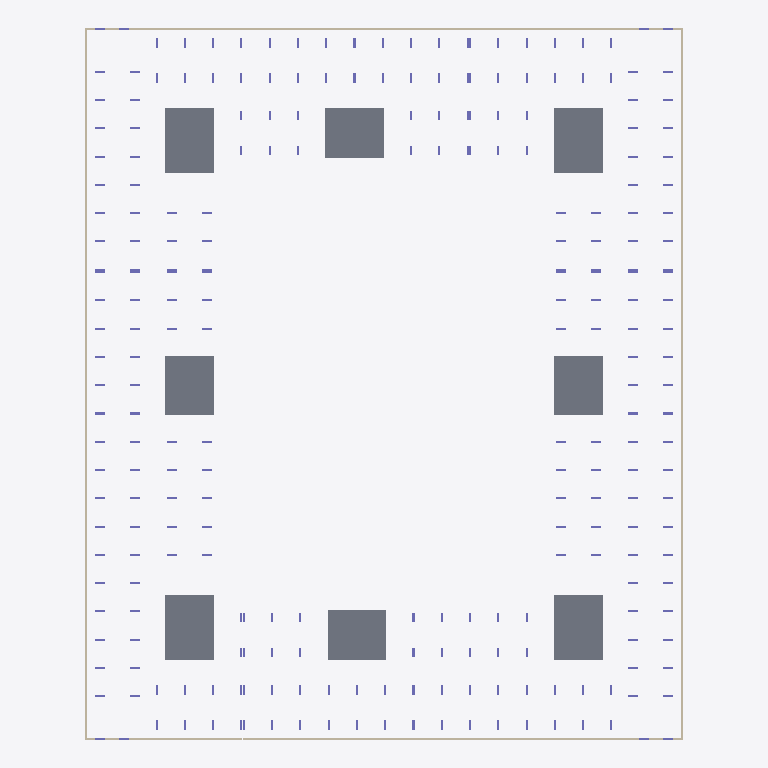
Plan cut of the same IFC building model at storey 'тб1_с1_э0' (level -3.82 m, cut at -2.42 m), seen from above with north up, elements coloured by IFC class: 12 walls (beige), 8 slabs (grey), 8 columns (violet). Cut surfaces are drawn darker.
Extent 73.0 m × 86.8 m × 21.9 m (x, y, z). Storeys (56): тб1_с1_э0 at -3.82 m; тб1_с2_э0 at -3.82 m; тб2_с1_э0 at -3.82 m; тб3_с1_э0 at -3.82 m; тб3_с2_э0 at -3.82 m; тб3_с3_э0 at -3.82 m; тб4_с1_э0 at -3.82 m; тб4_с2_э0 at -3.82 m; тб1_с1_э1 at -0.15 m; тб1_с2_э1 at -0.15 m; тб2_с1_э1 at -0.15 m; тб3_с1_э1 at -0.15 m; тб3_с2_э1 at -0.15 m; тб3_с3_э1 at -0.15 m; тб4_с1_э1 at -0.15 m; тб4_с2_э1 at -0.15 m. Elements (1517): 1400 IfcColumn, 65 IfcSlab, 52 IfcWall.

HEADER;
FILE_DESCRIPTION(('ViewDefinition[CoordinationView]'),'2;1');
FILE_NAME('','2024-05-20T12:20:17',(''),(''),'','BIMserver','');
FILE_SCHEMA(('IFC4X3'));
ENDSEC;
DATA;
#22205=IFCPROJECT('3UE3auSB56RRhAQ6lvrrUn',#27150,'ЮКВ17',$,$,$,$,(#146),#22201);
#22202=IFCSITE('328OZXq8rBvPok7WwIBSbC',#4,'ekb',$,$,#22203,$,'Екатеринбург',.COMPLEX.,$,$,$,$,$);
#22171=IFCSITE('2A9At49ovDJ9we95Hc1k_b',#4,'Южные кварталыы',$,$,#22166,$,'Южные кварталы',.PARTIAL.,$,$,$,$,$);
#3=IFCBUILDING('34mrjV16L6YR$$r2h8jmAi',#4,'BRU_Секция_CN78_С1',$,'BRU_Секция_CN78',#5,$,$,.ELEMENT.,$,$,$);
#9=IFCBUILDING('1JHajz19TAmQtOoryeyuQk',#4,'BRU_Секция_EW6_1_С2',$,'BRU_Секция_EW6_1',#10,$,$,.ELEMENT.,$,$,$);
#13=IFCBUILDING('2t443Rlq1B691Vt9djSehf',#4,'BRU_Секция_CN78_С3',$,'BRU_Секция_CN78',#14,$,$,.ELEMENT.,$,$,$);
#17=IFCBUILDING('0nQmrbq015cuQ9EHR$Kl6O',#4,'BRU_Секция_NS8_С4',$,'BRU_Секция_NS8',#18,$,$,.ELEMENT.,$,$,$);
#21=IFCBUILDING('3FxJsi7pD1ReyB7Cu8zjyF',#4,'BRU_Секция_CS78_С5',$,'BRU_Секция_CS78',#22,$,$,.ELEMENT.,$,$,$);
#25=IFCBUILDING('1IS6wG73DF8wryzkzGflPu',#4,'BRU_Секция_EW8_С6',$,'BRU_Секция_EW8',#26,$,$,.ELEMENT.,$,$,$);
#29=IFCBUILDING('3DfgKEEs1BkvLXohMo8a11',#4,'BRU_Секция_CS58_С7',$,'BRU_Секция_CS58',#30,$,$,.ELEMENT.,$,$,$);
#33=IFCBUILDING('3CVKxuNhH1dAnFDaiyQDv5',#4,'BRU_Секция_NS8_С8',$,'BRU_Секция_NS8',#34,$,$,.ELEMENT.,$,$,$);
#22164=IFCBUILDING('0dhVJa3XnF9egluyuR$XXc',#4,'ЮКВ17',$,'BRU_Квартал_закрытый_12х16_без_башни',#22165,$,'Южные кварталыы 17',.COMPLEX.,$,$,$);
#22173=IFCBUILDING('2zcL7UdETEJOVxwqwCPVbY',#4,'тб_2',$,'BRU_Температурный_блок',#22178,$,$,.COMPLEX.,$,$,$);
#22174=IFCBUILDING('2VyTR05n57hBha3PkXPTiI',#4,'тб_3',$,'BRU_Температурный_блок',#22184,$,$,.COMPLEX.,$,$,$);
#22175=IFCBUILDING('1exdQJixn0mv$cHb2yA0eI',#4,'тб_6',$,'BRU_Температурный_блок',#22190,$,$,.COMPLEX.,$,$,$);
#22176=IFCBUILDING('0IuXB781HB3xngTZFkQQO3',#4,'тб_8',$,'BRU_Температурный_блок',#22196,$,$,.COMPLEX.,$,$,$);
#8626=IFCBUILDINGSTOREY('0IRzfYJoDArA8Y2ihxiPws',#4,'тб1_с1_э0','Этаж -01 (отм. -3,820)','BRU_Этаж',#8627,$,$,.ELEMENT.,-3820.0);
#8673=IFCBUILDINGSTOREY('2gDRpqaO93ChlwsxUP_EFD',#4,'тб1_с1_э1','Этаж 01 (отм. -0,150)','BRU_Этаж',#8674,$,$,.ELEMENT.,-150.0);
#8718=IFCBUILDINGSTOREY('0A$Q5EHyr8VhUTb0IS5HdL',#4,'тб1_с1_э2','Этаж 02 (отм. +4,050)','BRU_Этаж',#8719,$,$,.ELEMENT.,4050.0);
#8763=IFCBUILDINGSTOREY('2rKb4_l6r3vuIJXT6RbpL5',#4,'тб1_с1_э3','Этаж 03 (отм. +7,350)','BRU_Этаж',#8764,$,$,.ELEMENT.,7350.0);
#8808=IFCBUILDINGSTOREY('09Uri0rX1DqwaYenywrFMm',#4,'тб1_с1_э4','Этаж 04 (отм. +10,650)','BRU_Этаж',#8809,$,$,.ELEMENT.,10650.0);
#8832=IFCBUILDINGSTOREY('2jYZjDsXv8Y8KO1MjjmTB9',#4,'тб1_с1_э5','Этаж 05 (отм. +13,950) Тех.этаж','BRU_Этаж',#8833,$,$,.ELEMENT.,13950.0);
#10374=IFCBUILDINGSTOREY('1BpoR7qmDA7e80G90h4$5Z',#4,'тб1_с1_э6','Этаж 06 (отм. +16,500) Кровля','BRU_Этаж',#10375,$,$,.ELEMENT.,16500.0);
#8866=IFCBUILDINGSTOREY('2i5dlaRm55COoO5QPh4L00',#4,'тб1_с2_э0','Этаж -01 (отм. -3,820)','BRU_Этаж',#8867,$,$,.ELEMENT.,-3820.0);
#8895=IFCBUILDINGSTOREY('1gkcRiGCD97PTmwbD$tbro',#4,'тб1_с2_э1','Этаж 01 (отм. -0,150)','BRU_Этаж',#8896,$,$,.ELEMENT.,-150.0);
#8924=IFCBUILDINGSTOREY('3vmorkusX7EfbljlvegAIY',#4,'тб1_с2_э2','Этаж 02 (отм. +4,050)','BRU_Этаж',#8925,$,$,.ELEMENT.,4050.0);
#8953=IFCBUILDINGSTOREY('1Rjr3fZI14huKP9Fn$7Eby',#4,'тб1_с2_э3','Этаж 03 (отм. +7,350)','BRU_Этаж',#8954,$,$,.ELEMENT.,7350.0);
#8982=IFCBUILDINGSTOREY('03pbtXbjj8awelvMdQ4jRz',#4,'тб1_с2_э4','Этаж 04 (отм. +10,650)','BRU_Этаж',#8983,$,$,.ELEMENT.,10650.0);
#9000=IFCBUILDINGSTOREY('0rQQVorR52nffXMW2l$OSO',#4,'тб1_с2_э5','Этаж 05 (отм. +13,950) Тех.этаж','BRU_Этаж',#9001,$,$,.ELEMENT.,13950.0);
#10385=IFCBUILDINGSTOREY('07PHV9iGH3Fu5yeJPfJCIa',#4,'тб1_с2_э6','Этаж 06 (отм. +16,500) Кровля','BRU_Этаж',#10386,$,$,.ELEMENT.,16500.0);
#9057=IFCBUILDINGSTOREY('3E6QG4O9jExBm4$y67J711',#4,'тб2_с1_э0','Этаж -01 (отм. -3,820)','BRU_Этаж',#9058,$,$,.ELEMENT.,-3820.0);
#9106=IFCBUILDINGSTOREY('2T6$XmGl96ixtUH7Ru6065',#4,'тб2_с1_э1','Этаж 01 (отм. -0,150)','BRU_Этаж',#9107,$,$,.ELEMENT.,-150.0);
#9155=IFCBUILDINGSTOREY('0taXwpb3r8CAiH4PDqA8ef',#4,'тб2_с1_э2','Этаж 02 (отм. +4,050)','BRU_Этаж',#9156,$,$,.ELEMENT.,4050.0);
#9204=IFCBUILDINGSTOREY('3uNXCNRZ51AR4wfcNiZyY8',#4,'тб2_с1_э3','Этаж 03 (отм. +7,350)','BRU_Этаж',#9205,$,$,.ELEMENT.,7350.0);
#9253=IFCBUILDINGSTOREY('3O2M3vTn56nBUD41moi1Zn',#4,'тб2_с1_э4','Этаж 04 (отм. +10,650)','BRU_Этаж',#9254,$,$,.ELEMENT.,10650.0);
#9279=IFCBUILDINGSTOREY('3Xd$GH$aXB9Ofwhg$EiATc',#4,'тб2_с1_э5','Этаж 05 (отм. +13,950) Тех.этаж','BRU_Этаж',#9280,$,$,.ELEMENT.,13950.0);
#10396=IFCBUILDINGSTOREY('3lYTR6piz91gC8l_0Cd7dB',#4,'тб2_с1_э6','Этаж 06 (отм. +16,500) Кровля','BRU_Этаж',#10397,$,$,.ELEMENT.,16500.0);
#9317=IFCBUILDINGSTOREY('2WwzaSg2r7mwcecqYHTEkw',#4,'тб3_с1_э0','Этаж -01 (отм. -3,820)','BRU_Этаж',#9318,$,$,.ELEMENT.,-3820.0);
#9350=IFCBUILDINGSTOREY('1a0SqMSJvAkwHT8nzL0rkP',#4,'тб3_с1_э1','Этаж 01 (отм. -0,150)','BRU_Этаж',#9351,$,$,.ELEMENT.,-150.0);
#9383=IFCBUILDINGSTOREY('3y0bgFPhT5AQJhNR_htuPG',#4,'тб3_с1_э2','Этаж 02 (отм. +4,050)','BRU_Этаж',#9384,$,$,.ELEMENT.,4050.0);
#9416=IFCBUILDINGSTOREY('1aDIPiwhX3aPCZYcNgsbst',#4,'тб3_с1_э3','Этаж 03 (отм. +7,350)','BRU_Этаж',#9417,$,$,.ELEMENT.,7350.0);
#9449=IFCBUILDINGSTOREY('14UDLg2FL47fmyJLYirtxc',#4,'тб3_с1_э4','Этаж 04 (отм. +10,650)','BRU_Этаж',#9450,$,$,.ELEMENT.,10650.0);
#9469=IFCBUILDINGSTOREY('1L86znn$LD6AS4S4jOifof',#4,'тб3_с1_э5','Этаж 05 (отм. +13,950) Тех.этаж','BRU_Этаж',#9470,$,$,.ELEMENT.,13950.0);
#10407=IFCBUILDINGSTOREY('2FEPlTEh5ASwrXOqTepV16',#4,'тб3_с1_э6','Этаж 06 (отм. +16,500) Кровля','BRU_Этаж',#10408,$,$,.ELEMENT.,16500.0);
#9522=IFCBUILDINGSTOREY('39ni0tpgLD$9otXwSlU0jh',#4,'тб3_с2_э0','Этаж -01 (отм. -3,820)','BRU_Этаж',#9523,$,$,.ELEMENT.,-3820.0);
#9567=IFCBUILDINGSTOREY('3gEuzO4JDBgugfhYHxzfdT',#4,'тб3_с2_э1','Этаж 01 (отм. -0,150)','BRU_Этаж',#9568,$,$,.ELEMENT.,-150.0);
#9612=IFCBUILDINGSTOREY('2LNL7PrcrCWRId9d5OLvoj',#4,'тб3_с2_э2','Этаж 02 (отм. +4,050)','BRU_Этаж',#9613,$,$,.ELEMENT.,4050.0);
#9657=IFCBUILDINGSTOREY('1kKdVpQyH1vuzduQsx$1oB',#4,'тб3_с2_э3','Этаж 03 (отм. +7,350)','BRU_Этаж',#9658,$,$,.ELEMENT.,7350.0);
#9702=IFCBUILDINGSTOREY('3UoIEziaDEQuwTI0EotFlD',#4,'тб3_с2_э4','Этаж 04 (отм. +10,650)','BRU_Этаж',#9703,$,$,.ELEMENT.,10650.0);
#9726=IFCBUILDINGSTOREY('1W8OIvbS18t8$Fq_kdqkTW',#4,'тб3_с2_э5','Этаж 05 (отм. +13,950) Тех.этаж','BRU_Этаж',#9727,$,$,.ELEMENT.,13950.0);
#10418=IFCBUILDINGSTOREY('1ad1J8hlT1xOiKza0Aq9cX',#4,'тб3_с2_э6','Этаж 06 (отм. +16,500) Кровля','BRU_Этаж',#10419,$,$,.ELEMENT.,16500.0);
#9768=IFCBUILDINGSTOREY('2m4yPcmmX89ACOfBZ6LO_x',#4,'тб3_с3_э0','Этаж -01 (отм. -3,820)','BRU_Этаж',#9769,$,$,.ELEMENT.,-3820.0);
#9805=IFCBUILDINGSTOREY('2KBRdeyb1EYfDQw2Tj7w_v',#4,'тб3_с3_э1','Этаж 01 (отм. -0,150)','BRU_Этаж',#9806,$,$,.ELEMENT.,-150.0);
#9842=IFCBUILDINGSTOREY('3AVuqhVS55QRduVX$nnfW7',#4,'тб3_с3_э2','Этаж 02 (отм. +4,050)','BRU_Этаж',#9843,$,$,.ELEMENT.,4050.0);
#9879=IFCBUILDINGSTOREY('0CWiEu3eb0Nuz_TPLYdRm_',#4,'тб3_с3_э3','Этаж 03 (отм. +7,350)','BRU_Этаж',#9880,$,$,.ELEMENT.,7350.0);
#9916=IFCBUILDINGSTOREY('23Zx4IeBn99f9ZFcfWcMwq',#4,'тб3_с3_э4','Этаж 04 (отм. +10,650)','BRU_Этаж',#9917,$,$,.ELEMENT.,10650.0);
#9938=IFCBUILDINGSTOREY('187sZ3W3T1yAOlLSWfv$aG',#4,'тб3_с3_э5','Этаж 05 (отм. +13,950) Тех.этаж','BRU_Этаж',#9939,$,$,.ELEMENT.,13950.0);
#10429=IFCBUILDINGSTOREY('3OshRlorLDRh_Qb5ni1b$d',#4,'тб3_с3_э6','Этаж 06 (отм. +16,500) Кровля','BRU_Этаж',#10430,$,$,.ELEMENT.,16500.0);
#9983=IFCBUILDINGSTOREY('26s1nkT018DR9k9VqvuuUE',#4,'тб4_с1_э0','Этаж -01 (отм. -3,820)','BRU_Этаж',#9984,$,$,.ELEMENT.,-3820.0);
#10020=IFCBUILDINGSTOREY('2nUm1VQmP2m9tBvwTMEANm',#4,'тб4_с1_э1','Этаж 01 (отм. -0,150)','BRU_Этаж',#10021,$,$,.ELEMENT.,-150.0);
#10057=IFCBUILDINGSTOREY('0za8eKlgDBgeZhAxmcegVN',#4,'тб4_с1_э2','Этаж 02 (отм. +4,050)','BRU_Этаж',#10058,$,$,.ELEMENT.,4050.0);
#10094=IFCBUILDINGSTOREY('1vIvYqxVf6599SUm$yJ2j6',#4,'тб4_с1_э3','Этаж 03 (отм. +7,350)','BRU_Этаж',#10095,$,$,.ELEMENT.,7350.0);
#10131=IFCBUILDINGSTOREY('1N0Jglae5DxfjYmgpsrr1x',#4,'тб4_с1_э4','Этаж 04 (отм. +10,650)','BRU_Этаж',#10132,$,$,.ELEMENT.,10650.0);
#10151=IFCBUILDINGSTOREY('2nWVztCx1CdhGfJAJD5HlF',#4,'тб4_с1_э5','Этаж 05 (отм. +13,950) Тех.этаж','BRU_Этаж',#10152,$,$,.ELEMENT.,13950.0);
#10440=IFCBUILDINGSTOREY('2w3etZmV11BBV6kK8e$zVU',#4,'тб4_с1_э6','Этаж 06 (отм. +16,500) Кровля','BRU_Этаж',#10441,$,$,.ELEMENT.,16500.0);
#10193=IFCBUILDINGSTOREY('19QyFAcXPDMBPiYMsNeXov',#4,'тб4_с2_э0','Этаж -01 (отм. -3,820)','BRU_Этаж',#10194,$,$,.ELEMENT.,-3820.0);
#10230=IFCBUILDINGSTOREY('1hEw05XejFGvT5Dkaa60pB',#4,'тб4_с2_э1','Этаж 01 (отм. -0,150)','BRU_Этаж',#10231,$,$,.ELEMENT.,-150.0);
#10267=IFCBUILDINGSTOREY('0u8EN1$d5EEQjBzlwxO_2w',#4,'тб4_с2_э2','Этаж 02 (отм. +4,050)','BRU_Этаж',#10268,$,$,.ELEMENT.,4050.0);
#10304=IFCBUILDINGSTOREY('3rh9hMajX8oPg61LXtYTG6',#4,'тб4_с2_э3','Этаж 03 (отм. +7,350)','BRU_Этаж',#10305,$,$,.ELEMENT.,7350.0);
#10341=IFCBUILDINGSTOREY('1pwtigVYPBmeo2UkR2kzLu',#4,'тб4_с2_э4','Этаж 04 (отм. +10,650)','BRU_Этаж',#10342,$,$,.ELEMENT.,10650.0);
#10363=IFCBUILDINGSTOREY('2r9ESmsNH4hAXLuJblsyxi',#4,'тб4_с2_э5','Этаж 05 (отм. +13,950) Тех.этаж','BRU_Этаж',#10364,$,$,.ELEMENT.,13950.0);
#10455=IFCBUILDINGSTOREY('3tUzD3Hoz59w_rAyl2IDUT',#4,'тб4_с2_э6','Этаж 06 (отм. +16,500) Кровля','BRU_Этаж',#10456,$,$,.ELEMENT.,16500.0);
#8460=IFCSLAB('3RP38wOzTFMQVsdXN1HkwT',#8577,'1.0_перекрытие',$,'Монолитное_перекрытие_600',#8578,#2409,$,.BASESLAB.);
#8462=IFCSLAB('2CCz4zIS17x8yK18ltHsuS',#8577,'3.0_перекрытие',$,'Монолитное_перекрытие_600',#9005,#2459,$,.BASESLAB.);
#8464=IFCSLAB('1tYs3vHvn5o81RTtCBMjxu',#8577,'5.0_перекрытие',$,'Монолитное_перекрытие_600',#9474,#2507,$,.BASESLAB.);
#8466=IFCSLAB('38T3Z1I7DCuBUkID3RYhcB',#8577,'7.0_перекрытие',$,'Монолитное_перекрытие_600',#9943,#2555,$,.BASESLAB.);
#8461=IFCSLAB('0kk6mlg_LCIAhVt4W5V0wt',#8577,'2.0_перекрытие',$,'Монолитное_перекрытие_600',#8837,#2435,$,.BASESLAB.);
#8465=IFCSLAB('1OsmhhW9TBUeIZr5S396rN',#8577,'6.0_перекрытие',$,'Монолитное_перекрытие_600',#9731,#2531,$,.BASESLAB.);
#8463=IFCSLAB('2uIXCutOvEku0OMeWJJZbc',#8577,'4.0_перекрытие',$,'Монолитное_перекрытие_600',#9284,#2483,$,.BASESLAB.);
#8467=IFCSLAB('0nn7$P$Wz5rRgK4f$5_8zH',#8577,'8.0_перекрытие',$,'Монолитное_перекрытие_600',#10156,#2579,$,.BASESLAB.);
#8618=IFCWALL('3q8mDewcn2Rg4L0U6w$gW7',#8577,$,'Подвал','Монолитная_стена_250',#22224,#2759,$,.SOLIDWALL.);
#9049=IFCWALL('2dzor_0gf8i9NJbKrVLfTu',#8577,$,'Подвал','Монолитная_стена_250',#22259,#4159,$,.SOLIDWALL.);
#9514=IFCWALL('3rWAEt$CXFduA0N4evHUW2',#8577,$,'Подвал','Монолитная_стена_250',#22290,#5690,$,.SOLIDWALL.);
#9975=IFCWALL('1_4BtfMoDDeB9irYPgOc8R',#8577,$,'Подвал','Монолитная_стена_250',#22321,#7203,$,.SOLIDWALL.);
#9763=IFCWALL('2LEk2uhWP8ugH2C$$_umw7',#8577,$,'Подвал','Монолитная_стена_250',#22306,#6518,$,.SOLIDWALL.);
#10188=IFCWALL('13w9W4xVv5IuENJV$321xA',#8577,$,'Подвал','Монолитная_стена_250',#22337,#7891,$,.SOLIDWALL.);
#9312=IFCWALL('3u9k1VkEnCjxz02Tr5rQWq',#8577,$,'Подвал','Монолитная_стена_250',#22275,#5045,$,.SOLIDWALL.);
#8861=IFCWALL('3n$QGscF551BYGjzSX1Lxa',#8577,$,'Подвал','Монолитная_стена_250',#22244,#3570,$,.SOLIDWALL.);
#9052=IFCWALL('0qrBDQmaHE9Aj8fd3Y8ojr',#8577,$,'Подвал','Монолитная_стена_250',#22142,#4168,$,.SOLIDWALL.);
#8621=IFCWALL('0U4jgRM0D8cx_ATpzt7$TO',#8577,$,'Подвал','Монолитная_стена_250',#22133,#2774,$,.SOLIDWALL.);
#9517=IFCWALL('3b_8OZdYb7J9PDenRcHfz_',#8577,$,'Подвал','Монолитная_стена_250',#22151,#5699,$,.SOLIDWALL.);
#9978=IFCWALL('3CgY9ysQ5D9RYrGbV_1UDI',#8577,$,'Подвал','Монолитная_стена_250',#22160,#7214,$,.SOLIDWALL.);
ENDSEC;